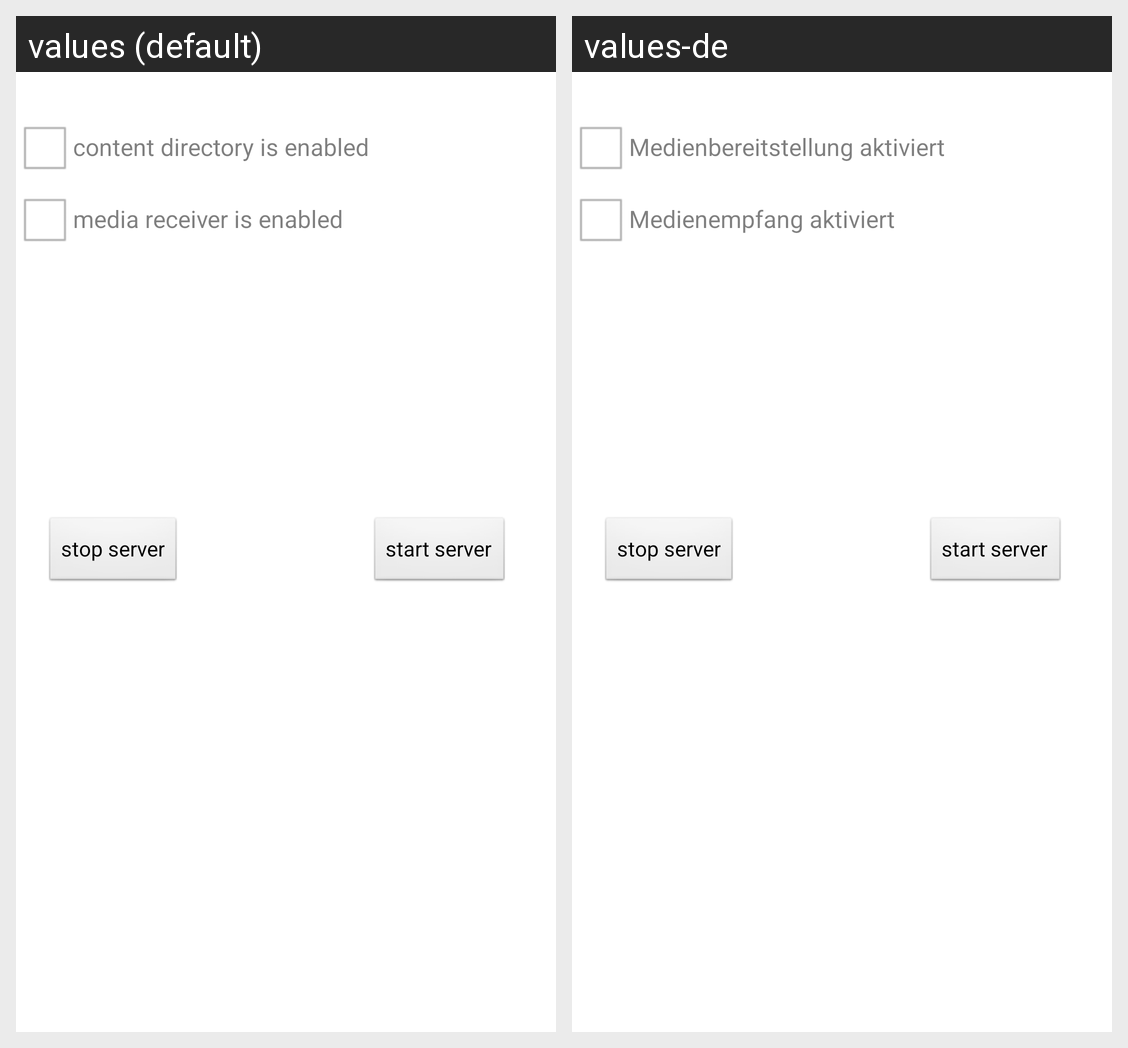

Here is an Android app screen in its default locale and in the app's own translations. Write out the translated-string differences for the strings that appear on this screen.
Android screen res/layout/activity_yaacc_upnp_server_control.xml rendered under 2 locales, left to right: values (default), values-de. Device: Nexus 5 (rendered at 1080×1920; each locale shown at half size, 540×960, under a caption strip naming it); theme AppTheme.
Strings drawn on this screen, with the default value and each locale's value (text and hints the layout hard-codes, and strings that could not be matched under every locale, appear in the picture but are not listed):

settings_local_server_provider_on
  values: content directory is enabled
  values-de: Medienbereitstellung aktiviert

settings_local_server_receiver_on
  values: media receiver is enabled
  values-de: Medienempfang aktiviert

yaacc_upnp_server_start_server
  values: start server
  values-de: start server

yaacc_upnp_server_stop_server
  values: stop server
  values-de: stop server
